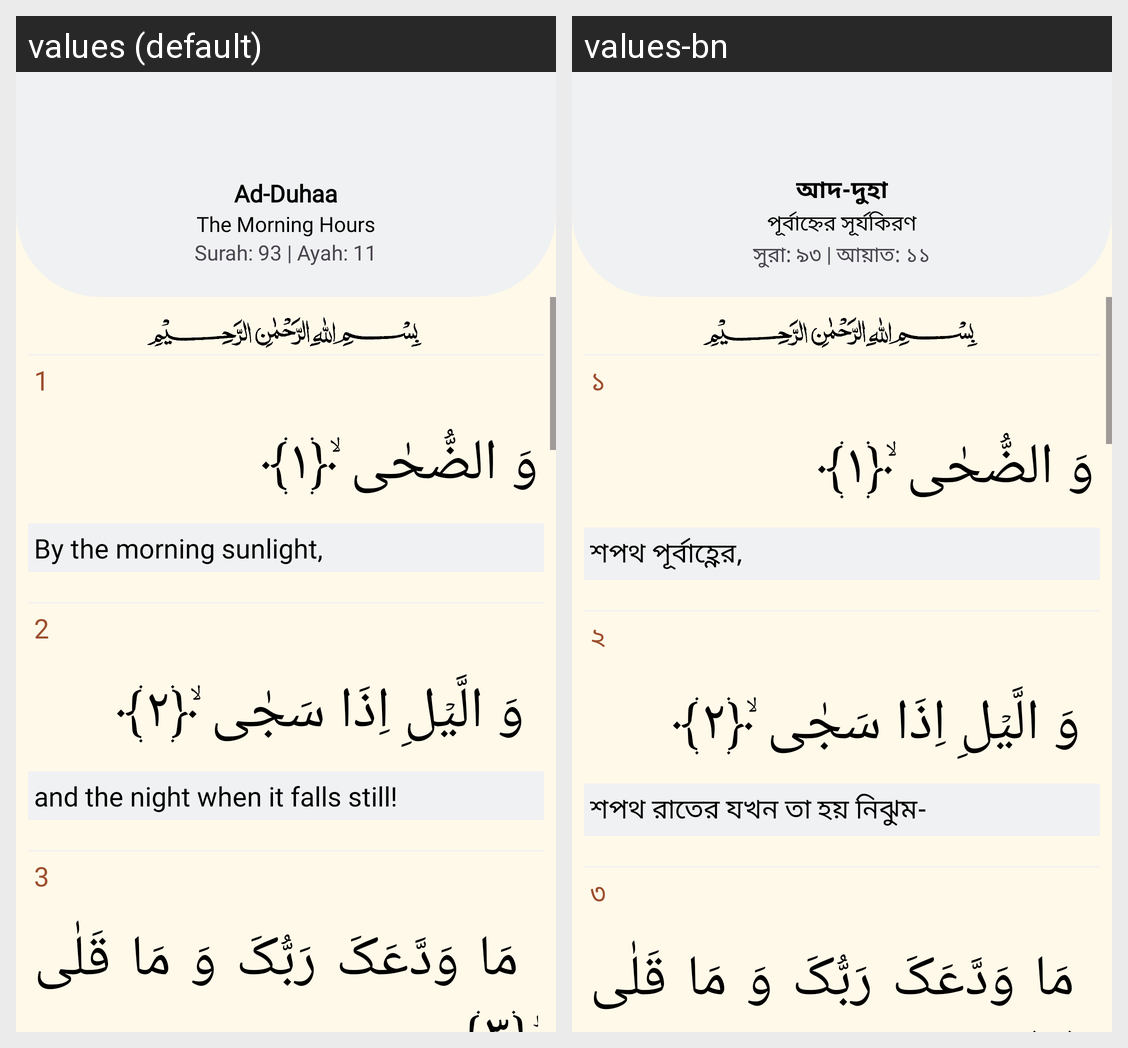

For this localized Android screen grid, give each drawn string resource with its value in every locale shown.
Android screen res/layout/fragment_quran93.xml rendered under 2 locales, left to right: values (default), values-bn. Device: Nexus 5 (rendered at 1080×1920; each locale shown at half size, 540×960, under a caption strip naming it); theme Theme.Waqt.
Strings drawn on this screen, with the default value and each locale's value (text and hints the layout hard-codes, and strings that could not be matched under every locale, appear in the picture but are not listed):

ad_duhaa
  values: Ad-Duhaa
  values-bn: আদ-দুহা

the_morning_hours
  values: The Morning Hours
  values-bn: পূর্বাহ্নের সূর্যকিরণ

surah_93_ayah_11
  values: Surah: 93 | Ayah: 11
  values-bn: সুরা: ৯৩ | আয়াত: ১১

_1
  values: 1
  values-bn: ১

by_the_morning_sunlight
  values: By the morning sunlight,
  values-bn: শপথ পূর্বাহ্ণের,

_2
  values: 2
  values-bn: ২

and_the_night_when_it_falls_still
  values: and the night when it falls still!
  values-bn: শপথ রাতের যখন তা হয় নিঝুম-

_3
  values: 3
  values-bn: ৩
